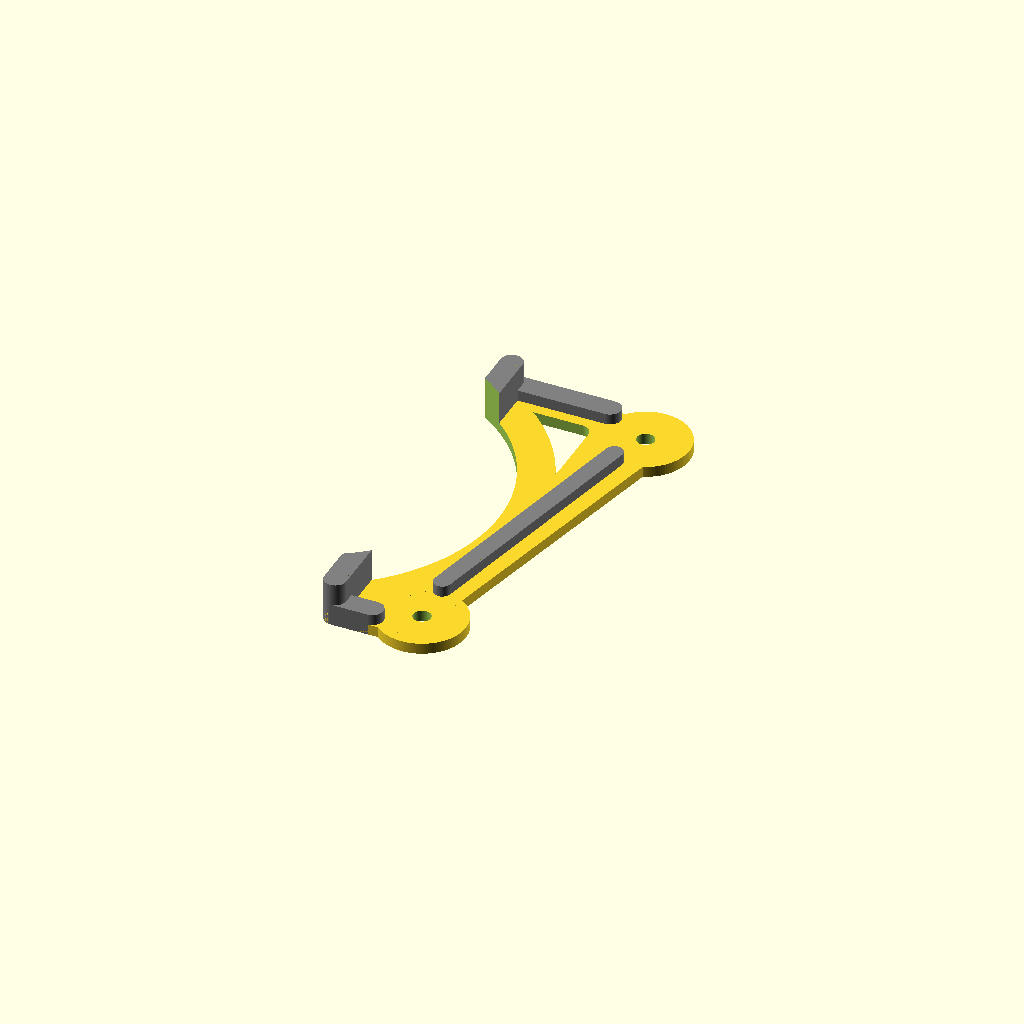
Cell 1: rendered with the file's own defaults.
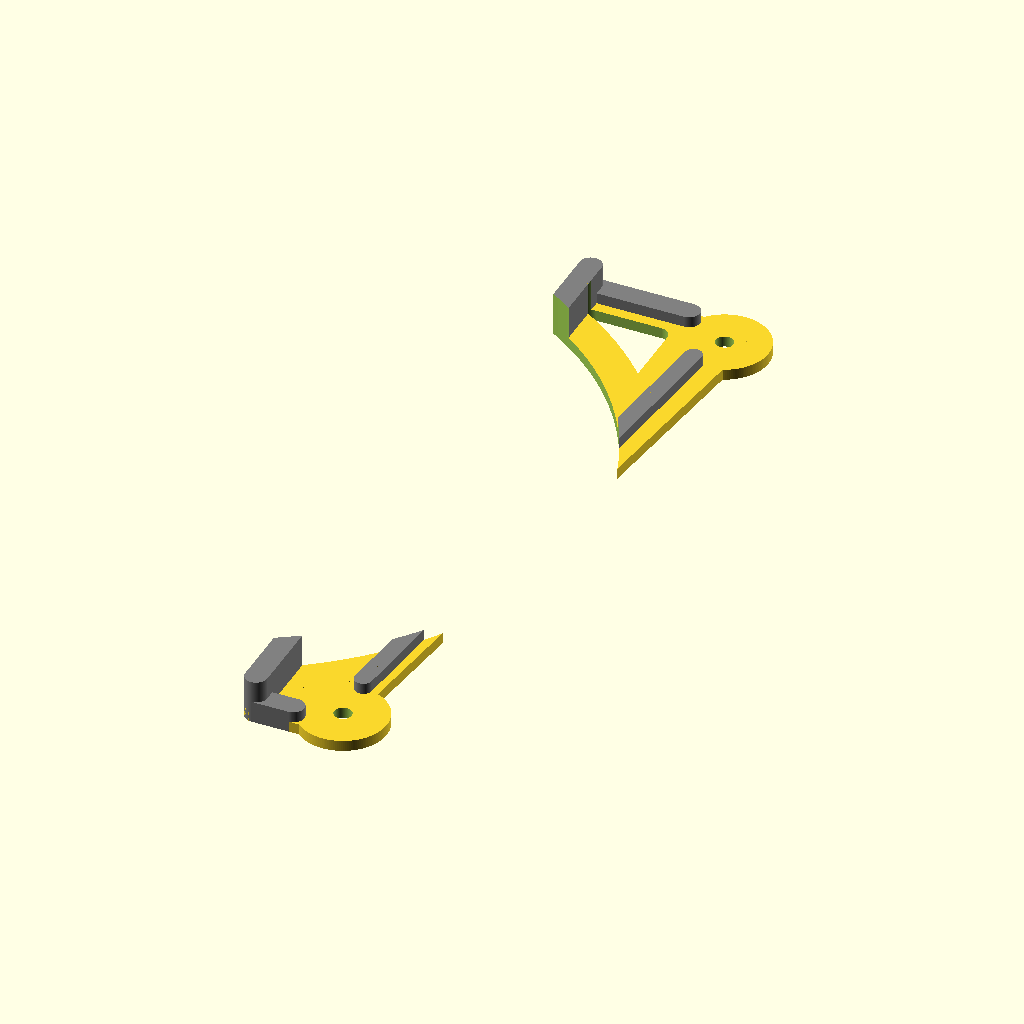
Cell 2 — dist set to 310, the other parameters unchanged.
One fixed orthographic camera (rotation 55°, 0°, 25°; colour scheme Cornfield) for every cell.
Source of the model, openscad/HC250/bearingHolder.scad:
$fn=150;

box_height=240;
tipo=1;

//Diametro Carretel 1Kg 
d1=205;
//Diametro Carretel 0.5Kg 
d05=160;
// 80, 100, 65, 85, 100, 70
dist=155;

bearingDiameter=22;
bearingWidth=7;
bearingHole=8;

//Cap
extra_width=5;
inner_flat=1;
outer_flat=0.2;

tolerance=0; // fit
thickness=1.2;
space=12;
axisDiameter=8;

footHeight=25;
wallWidth=5;

Pin_Height=10;

/* 500g 3DRojo *
spoolInnerDiameter = 30;
Holder_Height=60;
Holder_Border=1.8;

/* 1Kg 3DFila */
spoolInnerDiameter = 40;
Holder_Height=80;
Holder_Border=4;
/***************************************/
hh=Holder_Height;
ph=Pin_Height;
hb=Holder_Border;
sid=spoolInnerDiameter-hb*2;

s=space;
ad=axisDiameter;
tol=tolerance;
t=thickness;

bd=bearingDiameter;
bw=bearingWidth;
bh=bearingHole;
ew=extra_width;
inf=inner_flat;
of=outer_flat;

fh=footHeight;
ww=wallWidth;

    
/* Box Height *
translate([0, -dist/2, box_height])
#cube([hh*2,dist,.5]);

/* carretel *
translate([bw/2+.5, -15, d1/2+34])
%rotate([0,90,0]) 
cylinder(d=d1, h=75);

/* Axis *
%translate([-15,-dist/2, 40])
rotate([0,90,0])
cylinder(d=ad, h=200);
%translate([-15,dist/2, 70])
rotate([0,90,0])
cylinder(d=ad, h=200);

/* Holder*
translate([0,-dist/2, 40])
rotate([0,90,0])
/**
difference(){
holder();

*translate([-20,-20,-1])
cube([40,20,100]);    
}    
/*
translate([0,dist/2, 70])
rotate([0,90,0])
holder();



/**
translate([sid/2+30,-10,0])
washer();
translate([sid/2+15,-10,0])
pin();
/**
*translate([sid/2+30,10,0])
washer();
*translate([sid/2+15,10,0])
pin();


/* Bearing cap *
cap();
/**
translate([-80,-15,0]){
translate([-bh, bd, 0]) spacer();
translate([ bh, bd, 0]) spacer();
}
/**/
translate([-5,15,0])
//rotate([0,-90,0]) 
foot();
/**
mirror([1,0,0])
translate([40,10,0])
rotate([0,0,-90]) 
foot();

/**/
/**
translate([bw/2,dist/2, d05/2-2])
%rotate([0,90,0]) cylinder(d=d05, h=80);
/**/

module foot(){
    difference() {
        union() {
            // front
            translate([40,-dist/2,0])
            cylinder(d=spoolInnerDiameter, h=ww);
            // back
            translate([70,dist/2,0])
            cylinder(d=spoolInnerDiameter, h=ww);
            *hull(){
                // front
                translate([40,-dist/2,0])
                cylinder(d=sid-10, h=ww);
                // back
                translate([70,dist/2,0])
                cylinder(d=sid-10, h=ww);
            }

            // bottom
            hull(){
                translate([0,-dist/2-15,0])
                rcube(40+ad/2,30,ww,5);
                translate([0,dist/2-20,0])
                rcube(70+ad,33,ww,5);
            }
            // reinforce
            color("grey")
            hull(){
                translate([40,-dist/2+spoolInnerDiameter/2, 0])
                cylinder(d=ad, h=10);
                translate([65,dist/2-spoolInnerDiameter/2, 0])
                cylinder(d=ad, h=10);
            }
            color("grey")
            {
                translate([0,-dist/2-15,0])
                rcube(27,10,10,5);
                translate([0,dist/2+3,0])
                rcube(55,10,10,5);
            }

            // feet
            color("grey")
            hull(){
                h=20;
                translate([0,-dist/2-15,0])
                rcube(10,30,h,5);
                translate([0,dist/2-20,0])
                rcube(10,33,h,5);
            }            
        }
        //------------------------------
        translate([-dist/4-5,0,-.1])
        cylinder(d=dist+10, h=50);
        
        // Hole
        difference(){
            translate([7,dist/2-42,-.1])
            rcube(40,40,20,5);
            
            translate([-dist/4-5,0,-.1])
            cylinder(d=dist+42, h=50);
        }
        
        /* Axis */
        translate([40,-dist/2, -.1])
        cylinder(d=ad, h=20);
        translate([70,dist/2, -.1])
        cylinder(d=ad, h=20);
    }    
}

module holder(){
    th=6;
    
    /* Bridge */
    if(tipo==1){
        translate([0, 0, bw])
        cylinder(d=bd, h=.2);

        translate([0,0,hh-5])
        cylinder(d=bd, h=.32);        
    }
    
    /**/
    difference() {
        union() {
            cylinder(d=sid, h=hh+hb*2);
            
            if(tipo==1){
                z=.4;
                cylinder(d=spoolInnerDiameter, h=z);
                translate([0,0,z])
                cylinder(d2=sid, d1=sid+hb*2, h=hb-z);
                
                translate([0,0,hh+hb*2-z])
                cylinder(d=sid+hb*2, h=z);
                translate([0,0,hh+hb])
                cylinder(d1=sid, d2=sid+hb*2, h=hb-z);
            }else{
                rotate_extrude( angle=360)
                translate([sid/2-hb/2,0,0])
                circle(hb);
                
                translate([0,0,hh+hb*2])
                rotate_extrude( angle=360)
                translate([sid/2-hb/2,0,0])
                circle(hb);
            }
        }

        // inner hole
        if(tipo==1){
            
            translate([0,0,7+th])
            cylinder(d=sid-2.4*2, h=hh-6-2*th);
        
            cylinder(d=(bd+bh)/2+1, h=hh*2);            
        }
        translate([0,0,hh+hb*2-bw-4])
        cylinder(d=(bd+bh)/2+1, h=bw*2);
        translate([0,0,-.1])
        cylinder(d=(bd+bh)/2+1, h=bw+4);

        // bearing hole
        translate([0,0,hh+hb*2-bw])
        cylinder(d=bd+tol, h=bw+.1);
        translate([0,0,-.1])
        cylinder(d=bd+tol, h=bw+.1);
        
        // upper and lower cut
        translate([-sid,-sid,hh+hb*2])
        cube([sid*2,sid*2,hb*2]);
        translate([-sid,-sid,-hb*2])
        cube([sid*2,sid*2,hb*2]);
        
        /*cut*
        translate([-sid, -sid, 20])
        cube([sid*2, sid*2, hh*2]);
        /**/
    }    
}


module washer(){
    t=2.4;
    
    difference() {
        union() {
            
            cylinder(d=bh+t*2, h=2);
        }

        translate([0,0,-.1])
        polyhole(d=bh, h=ph+bw+t*2);
    }
}

module pin(){
    t=2;
    
    difference() {
        union() {
            cylinder(d=bh, h=ph+bw+t*2);
            
            cylinder(d=bh+t*2, h=t);
        }
    }
}

module spacer(){
    difference() {
        union() {
            cylinder(d1=bh+t*4, d2=bh+t*2+1, h=s/2);
        }
        
        translate([0,0,-.1])
        cylinder(d=ad+tol, h=s);
    }    
}

module cap(){
    difference() {
        union() {
            cylinder(d=bd+t*2, h=bw+ew);
            
            // outer flat
            cylinder(d=bd+t*2+bw, h=of);
            translate([0,0,bw+ew-of])
            cylinder(d=bd+t*2+bw, h=of);
            
            //
            translate([0,0,of])
            cylinder(d1=bd+t*2+bw, d2=bd+t*2, h=(bw+ew)/2-inf/2-of);  
            
            translate([0,0,(bw+ew)/2+inf/2])
            cylinder(d2=bd+t*2+bw, d1=bd+t*2, h=(bw+ew)/2-inf/2-of);
        }
        
        translate([0,0,ew/2])
        cylinder(d=bd+tol, h=bw+ew+1);
        
        translate([0,0,-.1])
        cylinder(d=bd-4, h=bw+ew+1);
    }
}


module polyhole(h, d) {
    n = max(round(2 * d),3);
    rotate([0,0,180])
        cylinder(h = h, r = (d / 2) / cos (180 / n), $fn = n);
}
module rcube(length,width,height,radius=.5,chamfer=0){    
    l=length-2*radius;
    w=width-2*radius;    
    difference(){
        translate([radius,radius,0])
        hull(){
            cylinder(r=radius,h=height);    
            translate([0,w,0])
            cylinder(r=radius,h=height);    
            translate([l,0,0])
            cylinder(r=radius,h=height);    
            translate([l,w,0])
            cylinder(r=radius,h=height);    
        }
        /*******************************/
        difference(){
            translate([-.1,-.1,-.1])
                cube([length+.2,width+.2,chamfer]);
            /*******************************/
            hull(){
                translate([-.1,-.1,chamfer])
                cube([length+.2,width+.2,.1]);
                translate([chamfer,chamfer-.1])
                cube([length-chamfer*2,width-chamfer*2,.1]);
            }
        }
    }
}
Parameter table extracted from the source (name, type, default, range or options):
box_height: number, default 240
tipo: number, default 1
d1: number, default 205
d05: number, default 160
dist: number, default 155
bearingDiameter: number, default 22
bearingWidth: number, default 7
bearingHole: number, default 8
extra_width: number, default 5
inner_flat: number, default 1
outer_flat: number, default 0.2
tolerance: number, default 0
thickness: number, default 1.2
space: number, default 12
axisDiameter: number, default 8
footHeight: number, default 25
wallWidth: number, default 5
Pin_Height: number, default 10
spoolInnerDiameter: number, default 40
Holder_Height: number, default 80
Holder_Border: number, default 4
